Run: headless pygame with SDL's dummy video driver; simulated clock (each Clock.tick advances the game by its frame time, no real sleeping); random seed 0; keys injected as events and as key.get_pressed() state; mouse plan: one left click at the window centre at the start of phase 2, then a move to the lower-right quarter at the start of phase 3.
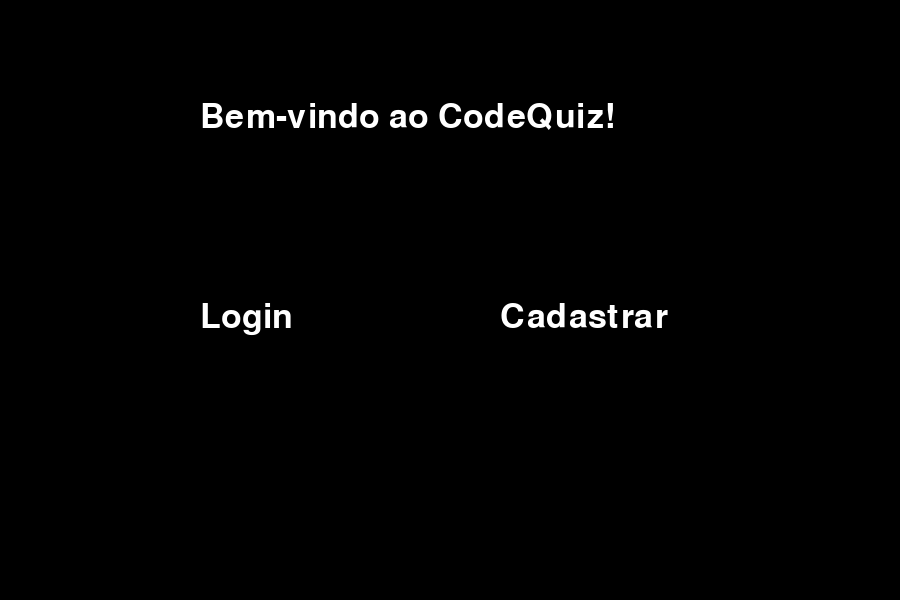
Frame 1 of 4 · flips 1–60 · no input
Frame 2 of 4 · flips 61–180 · clicked the window centre · tapped SPACE, RETURN · held RIGHT (→), D · screen unchanged from frame 1, image omitted
Frame 3 of 4 · flips 181–300 · moved the mouse to the lower-right quarter · held DOWN (↓), S · screen unchanged from frame 2, image omitted
Frame 4 of 4 · flips 301–420 · held LEFT (←), A, UP (↑), W · screen unchanged from frame 3, image omitted

The pygame program that drew these frames:

import pygame

pygame.init()

win = pygame.display.set_mode((900,600))
clock = pygame.time.Clock()

FONT = pygame.font.SysFont("timesnewroman", 50)

class Login:
    BOTAO_WIDTH = 200
    BOTAO_HEIGHT =  300

    def __init__(self):
        self.inicio = True
        self.cadastrar_rect = pygame.Rect(500, 300, 200, 50)
        self.login_rect = pygame.Rect(200, 300, 125, 50)

    def fazer_login(self):
        win.fill(jogador.tema)
        self.inicio = False

    def fazer_cadastro(self):
        win.fill(jogador.tema)
        self.inicio = False
        

    def tela_inicio(self):
        bem_vindo = FONT.render("Bem-vindo ao CodeQuiz!", True, "white")
        win.blit(bem_vindo, (200, 100))

        cadastrar = FONT.render("Cadastrar", True, "white")
        win.blit(cadastrar, (500, 300))
        login = FONT.render("Login", True, "white")
        win.blit(login, (200, 300))

        mpos = pygame.mouse.get_pos()
        if self.cadastrar_rect.collidepoint(mpos):
            if pygame.mouse.get_pressed()[0]:
                self.fazer_cadastro()
        elif self.login_rect.collidepoint(mpos):
            if pygame.mouse.get_pressed()[0]:
                self.fazer_login()

class Jogador:
    def __init__(self):
        self.tema = "black"
        self.tema_rect = pygame.Rect(450, 300, 100, 50)

    def obter_tema(self):
        mpos = pygame.mouse.get_pos()
        if self.tema_rect.collidepoint(mpos):
            if pygame.mouse.get_pressed()[0]:
                self.tema = "green"

        pygame.draw.rect(win, self.tema, self.tema_rect)
        win.fill(self.tema, self.tema_rect)

        botao = FONT.render("Tema", True, "white")
        win.blit(botao, (self.tema_rect.x, self.tema_rect.y))


running = True
jogador = Jogador()
login = Login()
while running:
    clock.tick(60)
    for event in pygame.event.get():
        if event.type == pygame.QUIT:
            running = False
    win.fill(jogador.tema)

    if login.inicio:
        login.tela_inicio()


    pygame.display.update()

pygame.quit()
